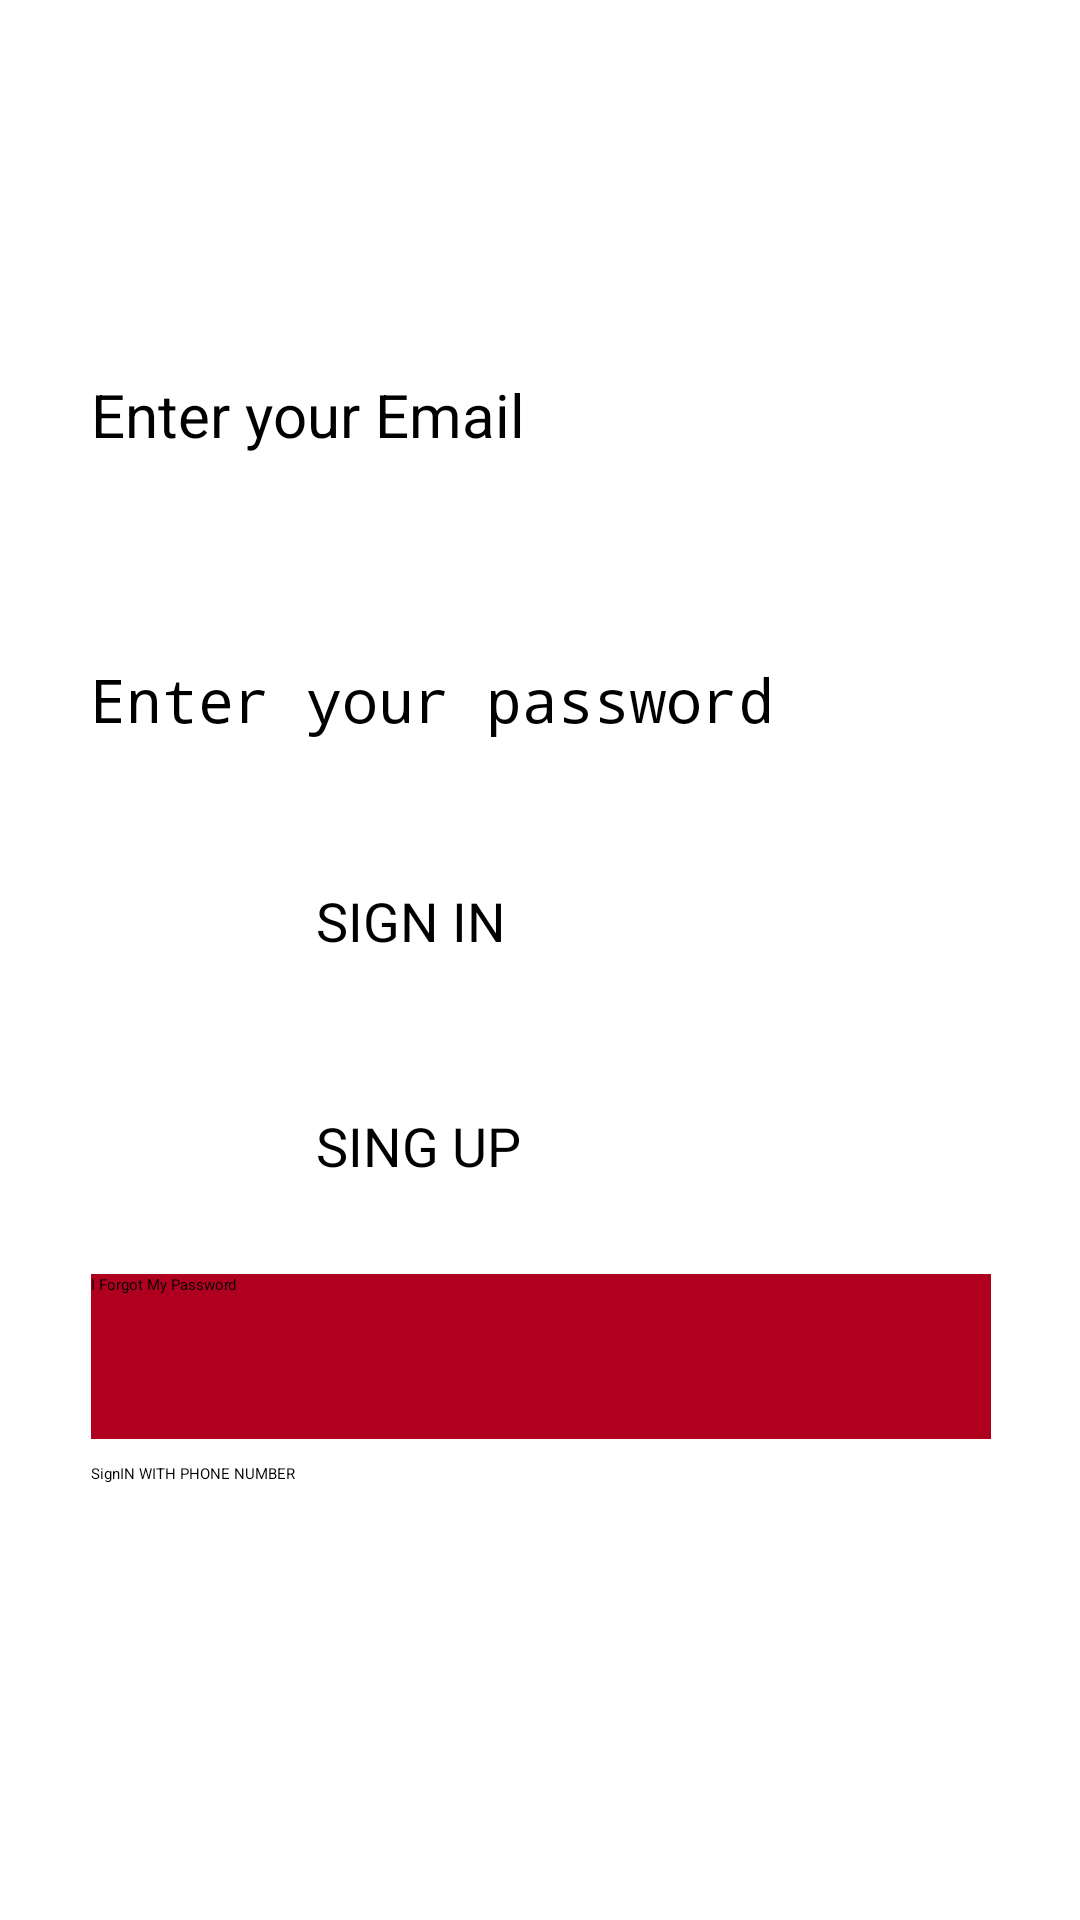

Write the Android layout XML for this screen, with the resource values it uses.
<!-- AndroidManifest.xml: application theme Theme.Firebase -->
<!-- res/layout/activity_login.xml -->
<?xml version="1.0" encoding="utf-8"?>
<androidx.constraintlayout.widget.ConstraintLayout xmlns:android="http://schemas.android.com/apk/res/android"
    xmlns:app="http://schemas.android.com/apk/res-auto"
    xmlns:tools="http://schemas.android.com/tools"
    android:id="@+id/main"
    android:layout_width="match_parent"
    android:layout_height="match_parent"
    tools:context=".Activities.LoginActivity">

    <EditText
        android:id="@+id/et_email_signin"
        android:layout_width="300dp"
        android:layout_height="55dp"
        android:ems="10"
        android:hint="Enter your Email"
        android:inputType="textEmailAddress"
        android:textSize="20sp"
        app:layout_constraintBottom_toBottomOf="parent"
        app:layout_constraintEnd_toEndOf="parent"
        app:layout_constraintHorizontal_bias="0.504"
        app:layout_constraintStart_toStartOf="parent"
        app:layout_constraintTop_toTopOf="parent"
        app:layout_constraintVertical_bias="0.213" />

    <EditText
        android:id="@+id/et_password_signin"
        android:layout_width="300dp"
        android:layout_height="55dp"
        android:layout_marginTop="40dp"
        android:ems="10"
        android:hint="Enter your password"
        android:inputType="textPassword"
        android:textSize="20sp"
        app:layout_constraintEnd_toEndOf="parent"
        app:layout_constraintStart_toStartOf="parent"
        app:layout_constraintTop_toBottomOf="@+id/et_email_signin" />

    <Button
        android:id="@+id/btn_signin"
        android:layout_width="150dp"
        android:layout_height="55dp"
        android:layout_marginTop="20dp"
        android:text="SIGN IN"
        android:textSize="18sp"
        app:layout_constraintEnd_toEndOf="parent"
        app:layout_constraintHorizontal_bias="0.501"
        app:layout_constraintStart_toStartOf="parent"
        app:layout_constraintTop_toBottomOf="@+id/et_password_signin" />

    <Button
        android:id="@+id/btn_signup"
        android:layout_width="150dp"
        android:layout_height="55dp"
        android:layout_marginTop="20dp"
        android:text="SING UP"
        android:textSize="18sp"
        app:layout_constraintEnd_toEndOf="parent"
        app:layout_constraintHorizontal_bias="0.501"
        app:layout_constraintStart_toStartOf="parent"
        app:layout_constraintTop_toBottomOf="@+id/btn_signin" />

    <Button
        android:id="@+id/btnforget"
        android:layout_width="300dp"
        android:layout_height="55dp"
        android:background="@color/design_default_color_error"
        android:text="I Forgot My Password"
        app:cornerRadius="30dp"
        app:layout_constraintEnd_toEndOf="parent"
        app:layout_constraintHorizontal_bias="0.504"
        app:layout_constraintStart_toStartOf="parent"
        app:layout_constraintTop_toBottomOf="@+id/btn_signup"
        app:strokeColor="#673AB7" />

    <Button
        android:id="@+id/btn_signinwithphonenumber"
        android:layout_width="300dp"
        android:layout_height="55dp"
        android:layout_marginTop="8dp"
        android:text="SignIN WITH PHONE NUMBER"
        app:layout_constraintEnd_toEndOf="parent"
        app:layout_constraintHorizontal_bias="0.504"
        app:layout_constraintStart_toStartOf="parent"
        app:layout_constraintTop_toBottomOf="@+id/btnforget" />
</androidx.constraintlayout.widget.ConstraintLayout>
<!-- resources referenced by this layout -->
<resources>
  <style name="Theme.Firebase" parent="Base.Theme.Firebase">
          
          <item name="android:navigationBarColor">@android:color/transparent</item>
          <item name="android:statusBarColor">@android:color/transparent</item>
          <item name="android:windowLightStatusBar">?attr/isLightTheme</item>
      </style>
</resources>
